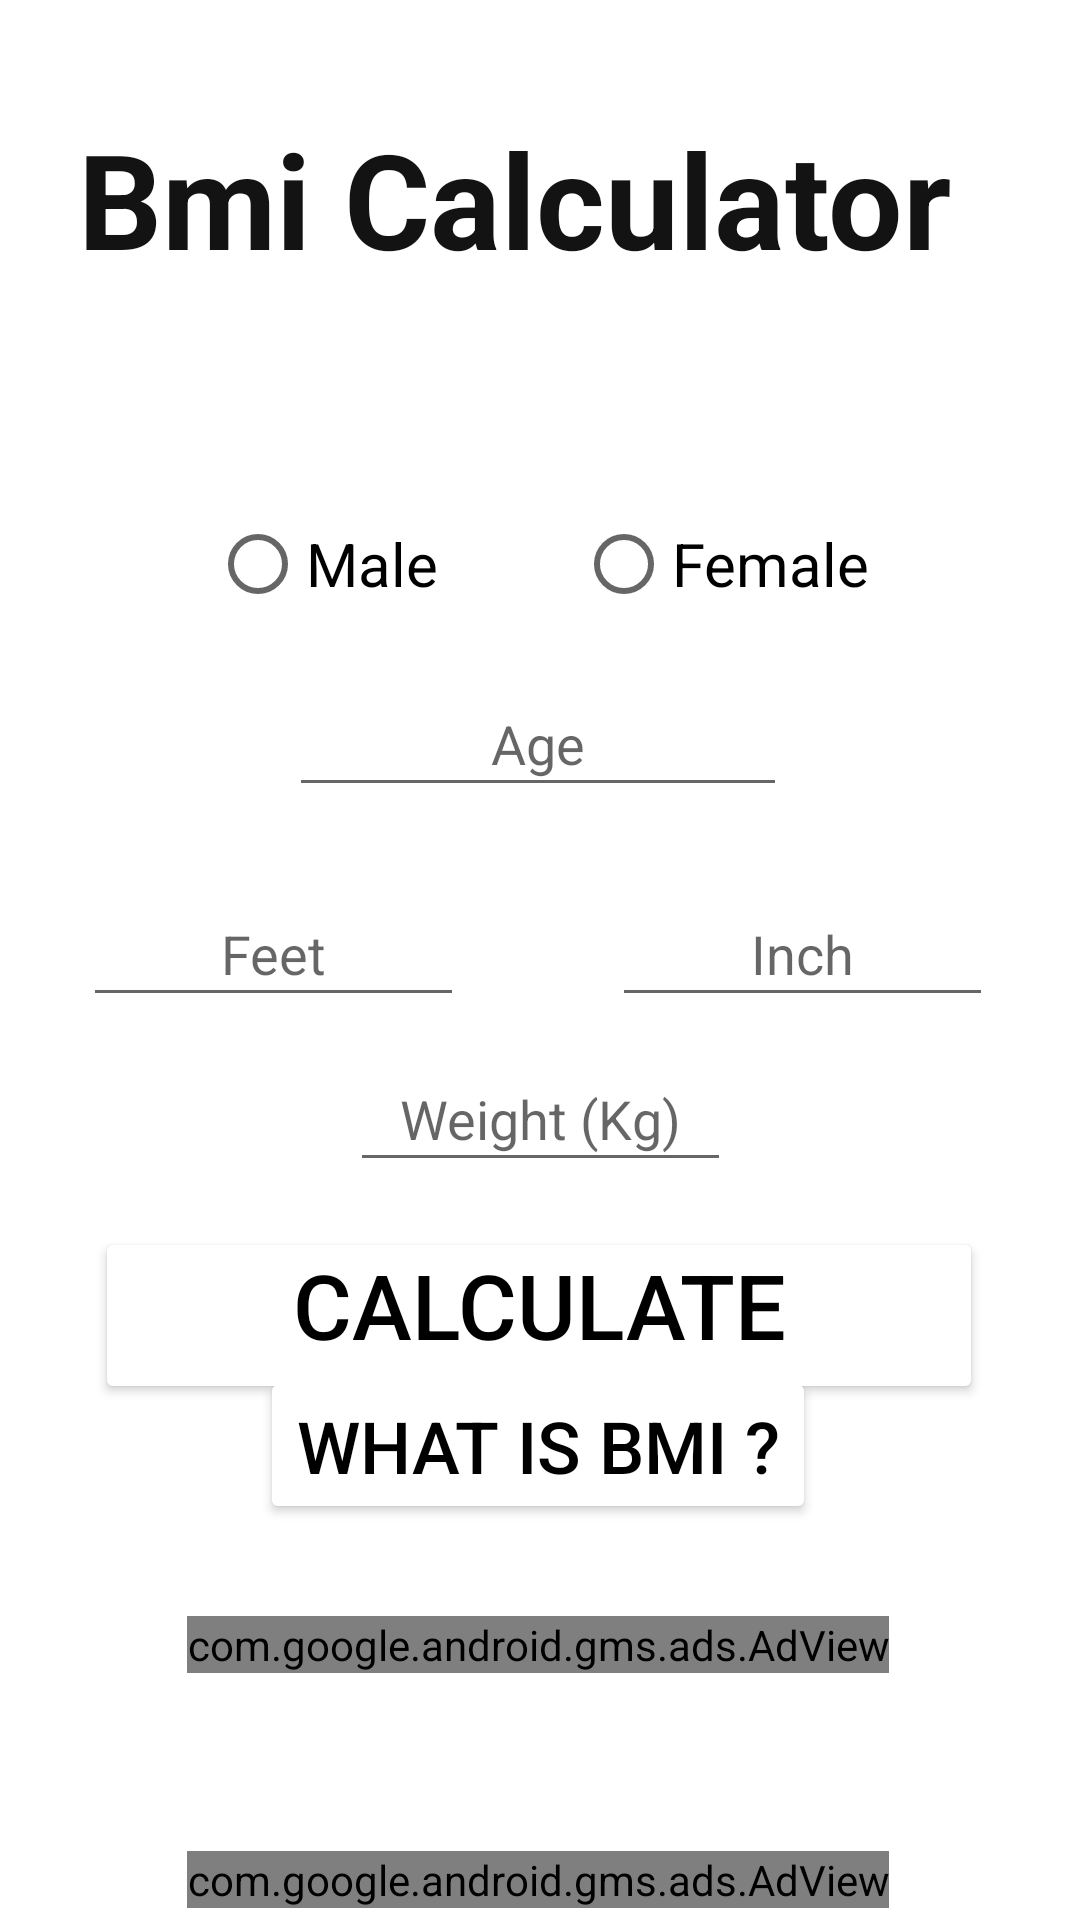

Here is an Android app screen rendered from its layout file. Give the layout XML and the strings, colors and styles it references.
<!-- AndroidManifest.xml: application theme Theme.Multiplication -->
<!-- res/layout/bmicalculator.xml -->
<?xml version="1.0" encoding="utf-8"?>
<androidx.constraintlayout.widget.ConstraintLayout xmlns:android="http://schemas.android.com/apk/res/android"
    xmlns:app="http://schemas.android.com/apk/res-auto"
    xmlns:tools="http://schemas.android.com/tools"
    android:layout_width="match_parent"
    android:layout_height="match_parent"
    tools:context=".BmicalculatorActivity">

    <ImageView
        android:id="@+id/imageView4"
        android:layout_width="409dp"
        android:layout_height="144dp"
        android:alpha="0.6"
        android:contentDescription="@string/todo"
        android:scaleType="fitXY"
        app:layout_constraintBottom_toBottomOf="parent"
        app:layout_constraintEnd_toEndOf="parent"
        app:layout_constraintHorizontal_bias="0.666"
        app:layout_constraintStart_toStartOf="parent"
        app:layout_constraintTop_toTopOf="parent"
        app:layout_constraintVertical_bias="0.0"
        app:srcCompat="@drawable/tape" />

    <TextView
        android:id="@+id/textView3"
        android:layout_width="342dp"
        android:layout_height="73dp"
        android:text="@string/bmi_calculator"
        android:textAlignment="center"
        android:textColor="#131313"
        android:textSize="44sp"
        android:textStyle="bold"
        app:layout_constraintBottom_toBottomOf="@+id/imageView4"
        app:layout_constraintEnd_toEndOf="@+id/imageView4"
        app:layout_constraintHorizontal_bias="0.489"
        app:layout_constraintStart_toStartOf="@+id/imageView4"
        app:layout_constraintTop_toTopOf="@+id/imageView4"
        app:layout_constraintVertical_bias="0.516" />

    <RadioButton
        android:id="@+id/male"
        android:layout_width="wrap_content"
        android:layout_height="wrap_content"
        android:layout_marginStart="70dp"
        android:hapticFeedbackEnabled="true"
        android:text="@string/male"
        android:textSize="20sp"
        app:layout_constraintBaseline_toBaselineOf="@+id/female"
        app:layout_constraintEnd_toEndOf="parent"
        app:layout_constraintEnd_toStartOf="@+id/female"
        app:layout_constraintHorizontal_bias="0.003"
        app:layout_constraintStart_toStartOf="parent" />

    <RadioButton
        android:id="@+id/female"
        android:layout_width="wrap_content"
        android:layout_height="wrap_content"
        android:layout_marginTop="20dp"
        android:layout_marginEnd="70dp"
        android:hapticFeedbackEnabled="true"
        android:text="@string/female"
        android:textSize="20sp"
        app:layout_constraintBottom_toBottomOf="@+id/male"
        app:layout_constraintEnd_toEndOf="parent"
        app:layout_constraintHorizontal_bias="1.0"
        app:layout_constraintStart_toEndOf="@+id/male"
        app:layout_constraintStart_toStartOf="parent"
        app:layout_constraintTop_toBottomOf="@+id/imageView4"
        app:layout_constraintVertical_bias="0.0" />

    <EditText
        android:id="@+id/age"
        android:layout_width="166dp"
        android:layout_height="45dp"
        android:layout_marginTop="80dp"
        android:ems="10"
        android:hint="@string/age"
        android:importantForAutofill="no"
        android:inputType="number"
        android:textAlignment="center"
        app:layout_constraintBottom_toBottomOf="parent"
        app:layout_constraintEnd_toEndOf="parent"
        app:layout_constraintHorizontal_bias="0.497"
        app:layout_constraintStart_toStartOf="parent"
        app:layout_constraintTop_toBottomOf="@+id/imageView4"
        app:layout_constraintVertical_bias="0.0" />

    <EditText
        android:id="@+id/feet"
        android:layout_width="127dp"
        android:layout_height="45dp"
        android:ems="10"
        android:hint="@string/feet"
        android:importantForAutofill="no"
        android:inputType="number"
        android:textAlignment="center"
        app:layout_constraintBaseline_toBaselineOf="@+id/inch"
        app:layout_constraintEnd_toEndOf="parent"
        app:layout_constraintHorizontal_bias="0.119"
        app:layout_constraintStart_toStartOf="parent" />

    <EditText
        android:id="@+id/inch"
        android:layout_width="127dp"
        android:layout_height="45dp"
        android:layout_marginTop="25dp"
        android:ems="10"
        android:hint="@string/inch"
        android:importantForAutofill="no"
        android:inputType="number"
        android:textAlignment="center"
        app:layout_constraintBottom_toBottomOf="@+id/weight"
        app:layout_constraintEnd_toEndOf="parent"
        app:layout_constraintHorizontal_bias="0.876"
        app:layout_constraintStart_toStartOf="parent"
        app:layout_constraintTop_toBottomOf="@+id/age"
        app:layout_constraintVertical_bias="0.0" />

    <EditText
        android:id="@+id/weight"
        android:layout_width="127dp"
        android:layout_height="45dp"
        android:layout_marginTop="80dp"
        android:ems="10"
        android:hint="@string/weight_kg"
        android:importantForAutofill="no"
        android:inputType="number"
        android:textAlignment="center"
        app:layout_constraintBottom_toBottomOf="parent"
        app:layout_constraintEnd_toEndOf="parent"
        app:layout_constraintStart_toStartOf="parent"
        app:layout_constraintTop_toBottomOf="@+id/age"
        app:layout_constraintVertical_bias="0.0" />

    <Button
        android:id="@+id/calculate"
        android:layout_width="296dp"
        android:layout_height="59dp"
        android:layout_marginTop="15dp"
        android:backgroundTint="#FFFFFF"
        android:gravity="center_horizontal"
        android:hapticFeedbackEnabled="true"
        android:includeFontPadding="false"
        android:text="@string/calculate"
        android:textColor="#000000"
        android:textSize="30sp"
        app:layout_constraintBottom_toBottomOf="parent"
        app:layout_constraintEnd_toEndOf="parent"
        app:layout_constraintHorizontal_bias="0.495"
        app:layout_constraintStart_toStartOf="parent"
        app:layout_constraintTop_toBottomOf="@+id/weight"
        app:layout_constraintVertical_bias="0.0" />

    <TextView
        android:id="@+id/result"
        android:layout_width="83dp"
        android:layout_height="63dp"
        android:layout_marginStart="30dp"
        android:textAlignment="center"
        android:textSize="20sp"
        app:layout_constraintBaseline_toBaselineOf="@+id/remark"
        app:layout_constraintEnd_toEndOf="@+id/calculate"
        app:layout_constraintHorizontal_bias="0.0"
        app:layout_constraintStart_toStartOf="parent" />

    <TextView
        android:id="@+id/remark"
        android:layout_width="253dp"
        android:layout_height="61dp"
        android:layout_marginStart="20dp"
        android:layout_marginTop="15dp"
        android:textAlignment="center"
        android:textSize="18sp"
        app:layout_constraintBottom_toBottomOf="parent"
        app:layout_constraintEnd_toEndOf="parent"
        app:layout_constraintHorizontal_bias="0.0"
        app:layout_constraintStart_toEndOf="@+id/result"
        app:layout_constraintTop_toBottomOf="@+id/calculate"
        app:layout_constraintVertical_bias="0.0" />

    <Button
        android:id="@+id/buttonbmi"
        android:layout_width="wrap_content"
        android:layout_height="wrap_content"
        android:layout_marginBottom="132dp"
        android:backgroundTint="#FFFFFF"
        android:hapticFeedbackEnabled="true"
        android:text="@string/what_is_bmi"
        android:textColor="#000000"
        android:textSize="24sp"
        app:layout_constraintBottom_toBottomOf="parent"
        app:layout_constraintEnd_toEndOf="parent"
        app:layout_constraintHorizontal_bias="0.497"
        app:layout_constraintStart_toStartOf="parent"
        />

    <com.google.android.gms.ads.AdView
        android:id="@+id/adView"
        android:layout_width="wrap_content"
        android:layout_height="wrap_content"
        android:layout_alignParentBottom="true"
        android:layout_centerHorizontal="true"
        android:layout_marginBottom="52dp"
        app:adSize="BANNER"
        app:adUnitId="ca-app-pub-5700824016479958/1131772514"
        app:layout_constraintBottom_toBottomOf="parent"
        app:layout_constraintEnd_toEndOf="parent"
        app:layout_constraintHorizontal_bias="0.494"
        app:layout_constraintStart_toStartOf="parent"
        app:layout_constraintTop_toBottomOf="@+id/buttonbmi">

    </com.google.android.gms.ads.AdView>

    <com.google.android.gms.ads.AdView
        android:id="@+id/adView2"
        android:layout_width="wrap_content"
        android:layout_height="wrap_content"
        android:layout_alignParentBottom="true"
        android:layout_centerHorizontal="true"
        android:layout_marginBottom="4dp"
        app:adSize="BANNER"
        app:adUnitId="ca-app-pub-5700824016479958/1131772514"
        app:layout_constraintBottom_toBottomOf="parent"
        app:layout_constraintEnd_toEndOf="parent"
        app:layout_constraintHorizontal_bias="0.494"
        app:layout_constraintStart_toStartOf="parent"
        app:layout_constraintTop_toBottomOf="@+id/adView"
        app:layout_constraintVertical_bias="1.0">

    </com.google.android.gms.ads.AdView>
</androidx.constraintlayout.widget.ConstraintLayout>
<!-- resources referenced by this layout -->
<resources>
  <string name="age">Age</string>
  <string name="bmi_calculator">Bmi Calculator</string>
  <string name="calculate">Calculate</string>
  <string name="feet">Feet</string>
  <string name="female">Female</string>
  <string name="inch">Inch</string>
  <string name="male">Male</string>
  <string name="todo">TODO</string>
  <string name="weight_kg">Weight (Kg)</string>
  <string name="what_is_bmi">What Is Bmi ?</string>
  <style name="Theme.Multiplication" parent="Theme.MaterialComponents.DayNight.NoActionBar">
          
          <item name="colorPrimary">@color/purple_500</item>
          <item name="colorPrimaryVariant">@color/purple_700</item>
          <item name="colorOnPrimary">@color/white</item>
          
          <item name="colorSecondary">@color/teal_200</item>
          <item name="colorSecondaryVariant">@color/teal_700</item>
          <item name="colorOnSecondary">@color/black</item>
          
          <item name="android:statusBarColor" tools:targetApi="l">?attr/colorPrimaryVariant</item>
          
      </style>
  <!-- not gathered from this repository: default colours our renderer supplied (Android Studio template values) -->
  <color name="purple_500">#FF6200EE</color>
  <color name="purple_700">#FF3700B3</color>
  <color name="teal_200">#FF03DAC5</color>
  <color name="teal_700">#FF018786</color>
  <color name="black">#FF000000</color>
  <color name="white">#FFFFFFFF</color>
</resources>
